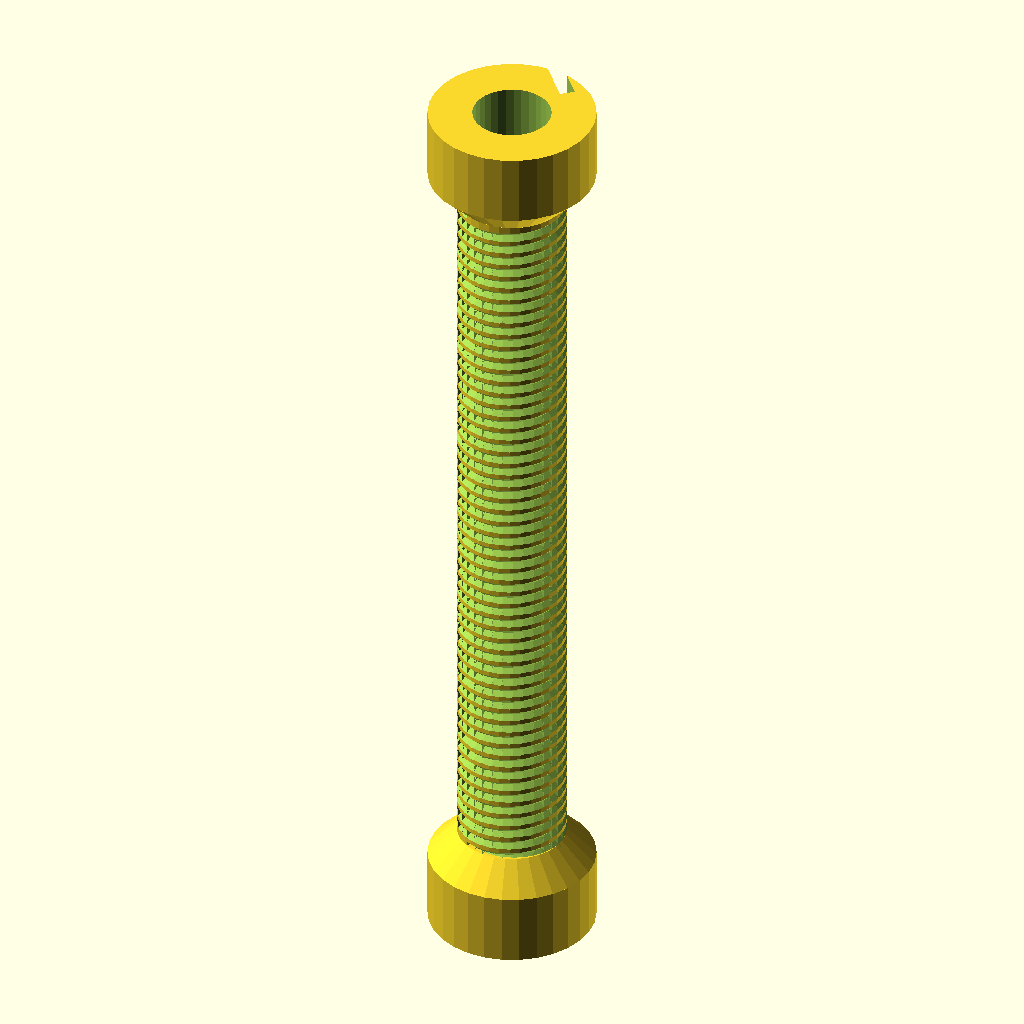
Cell 1: the model at its default parameters.
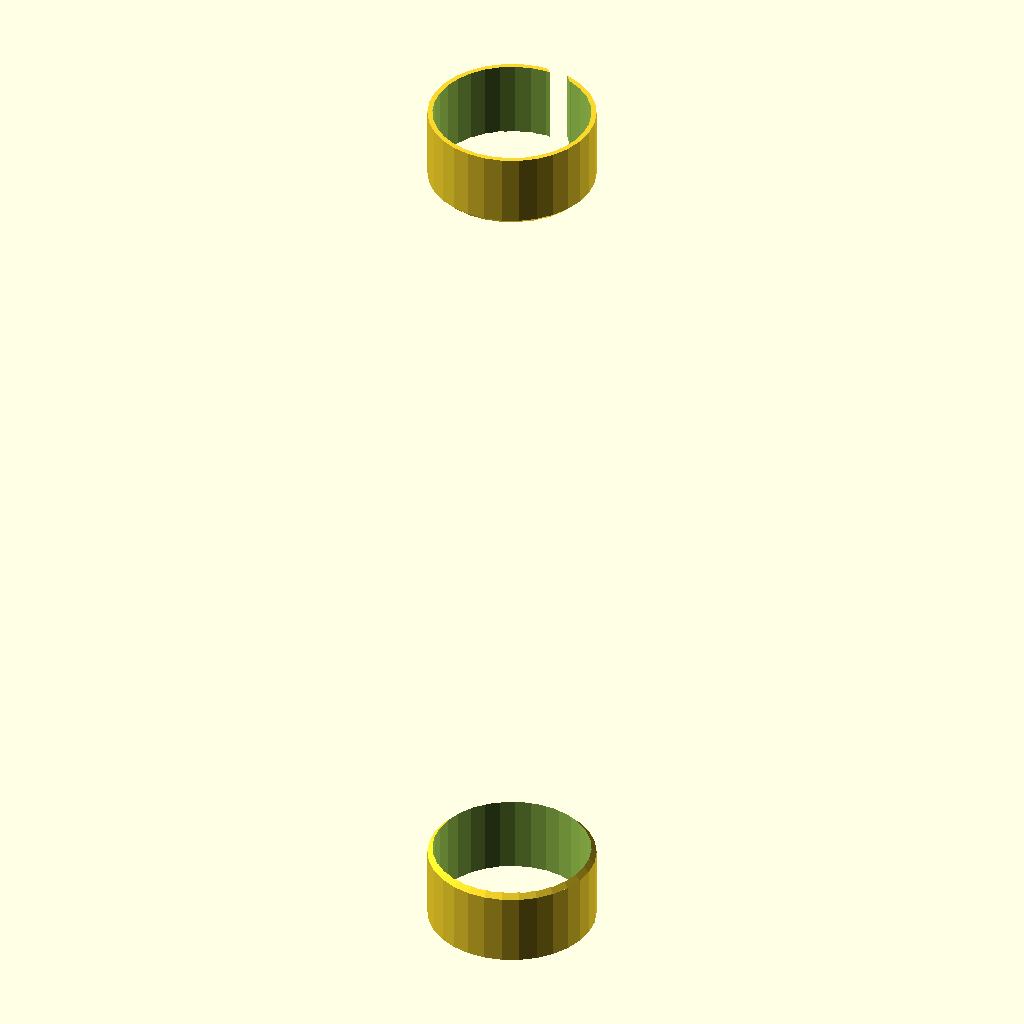
Cell 2 — hole_diameter set to 31, the other parameters unchanged.
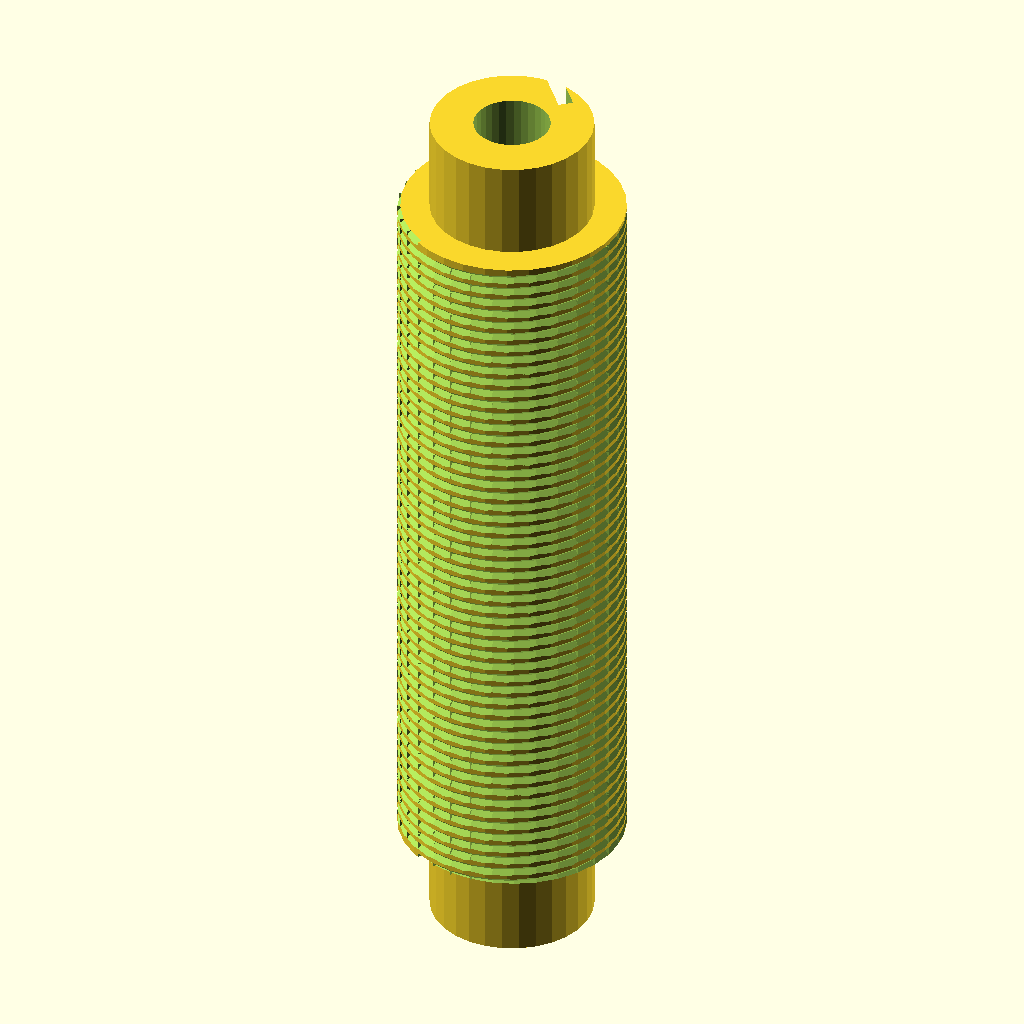
Cell 3 — coil_diameter set to 49, the other parameters unchanged.
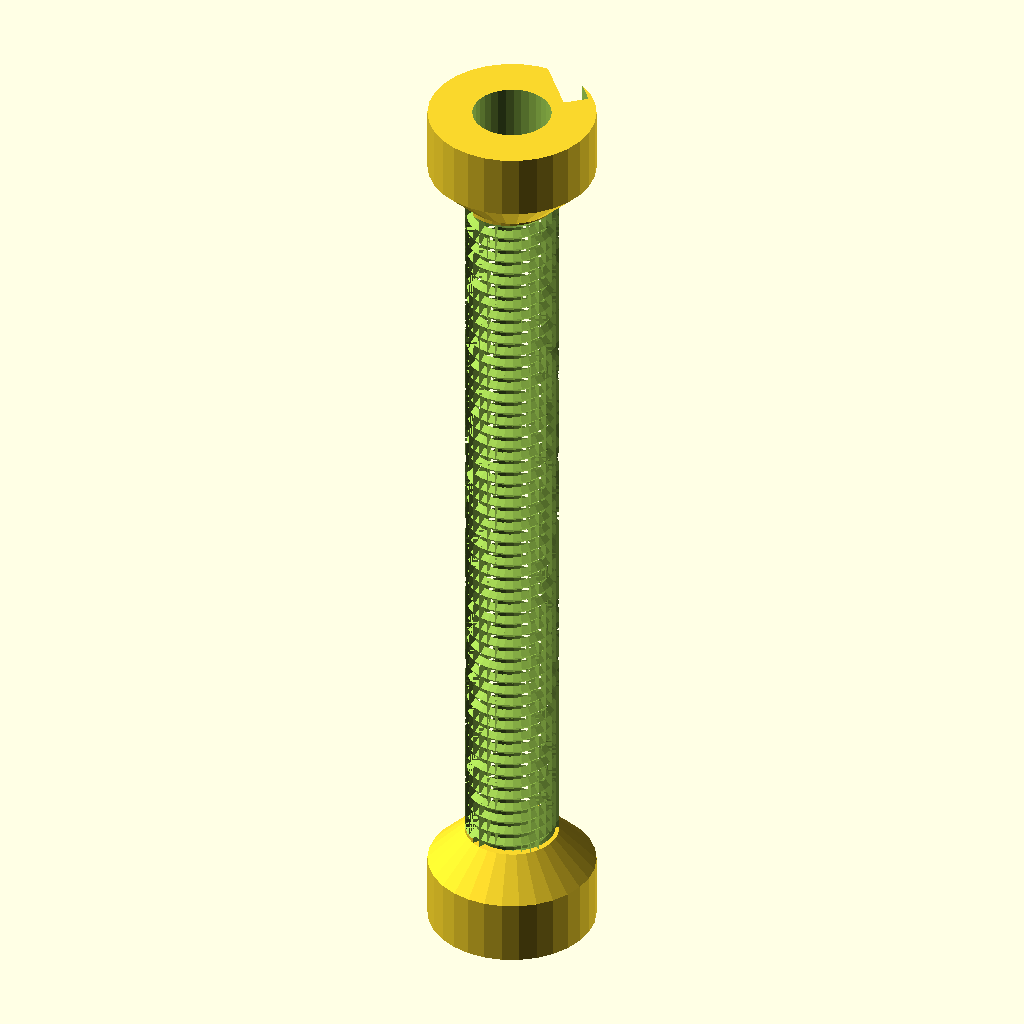
Cell 4 — wire_diameter set to 4, the other parameters unchanged.
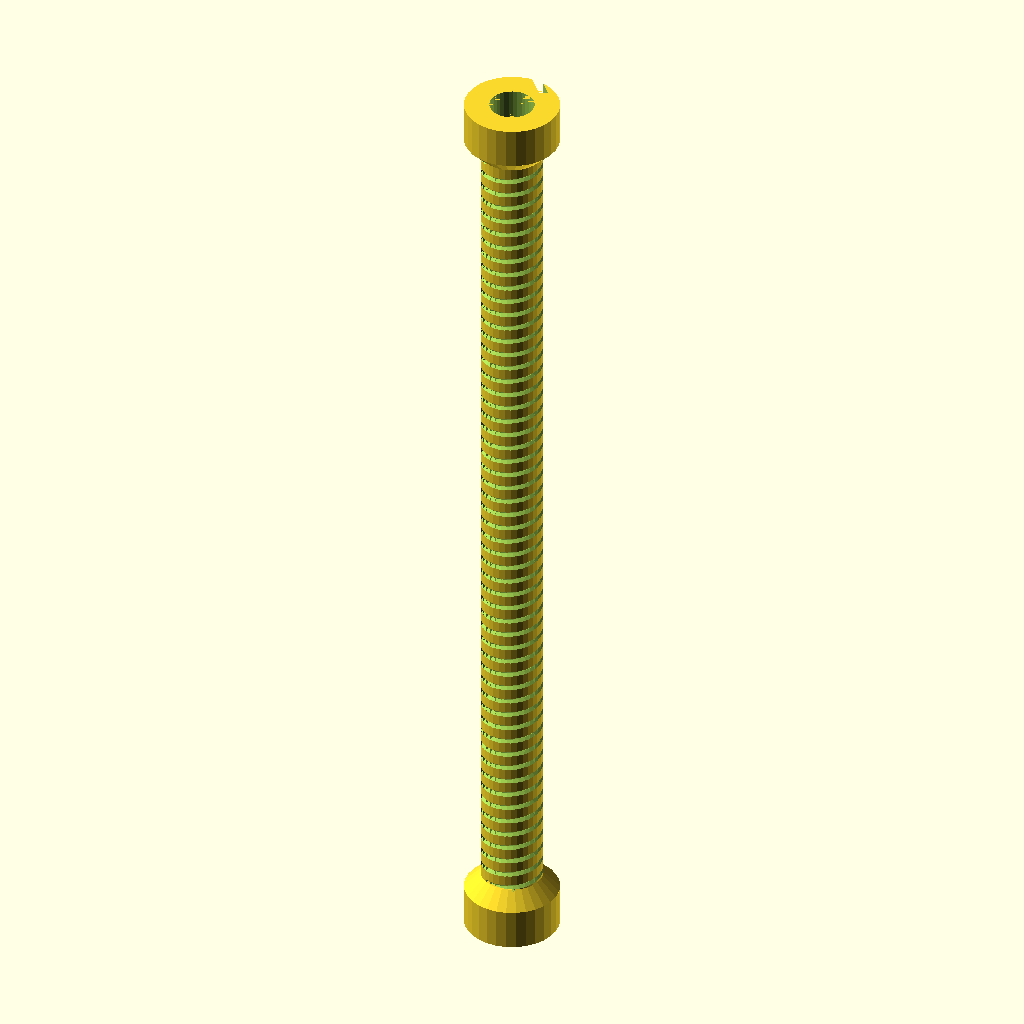
Cell 5 — coil_length set to 300, the other parameters unchanged.
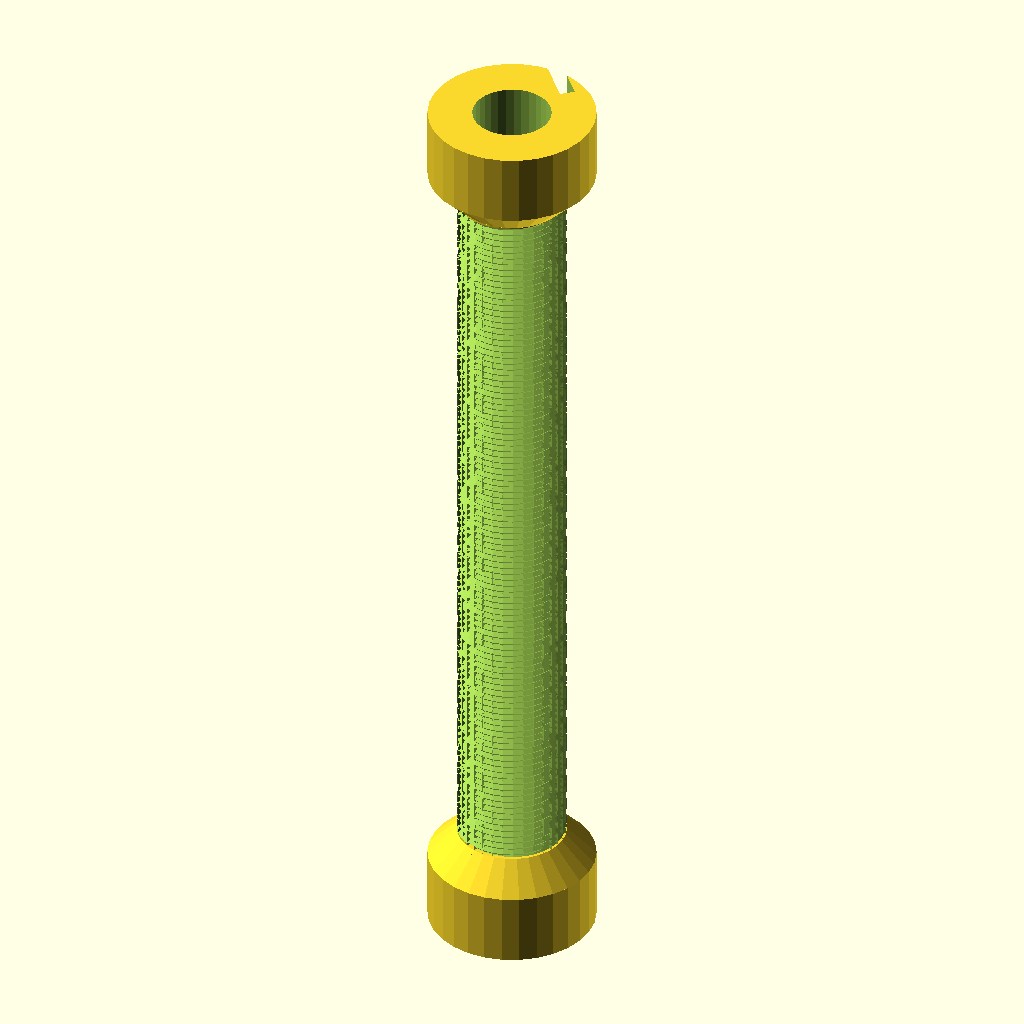
Cell 6 — nb_turns set to 108, the other parameters unchanged.
The same orthographic view direction (rotation 55°, 0°, 25°; colour scheme Cornfield) for every cell, with the view re-fitted per cell, so scale and position can differ between cells.
OpenSCAD source file inputs/thingiverse/files/thing-2537966/files/HF-Trap-V02.scad:
// Coil structure for HF antenna traps construction
// 2017-09-17
// by Frederic Rible F1OAT (frible@teaser)
// Idea credit F1HDI
// Helix module by Gael Lafond

/* [Global] */

// Through hole diameter
hole_diameter = 15.5;

// Coil external diameter, including wire
coil_diameter = 24.5;

// Wire diameter
wire_diameter = 2;

// Helical coil length
coil_length = 150;

// Total number of turns
nb_turns = 54;

// Thread depth as percentrage of wire diameter
depth = 25;

// Shoulders diameter
shoulder_diameter = 33;

// Shoulders length

shoulder_length = 20;

// Cylinders precision in number of facets
precision = 32;

/* [Hidden] */

cylinder_diameter = coil_diameter-2*wire_diameter*(1-depth/100);
epsilon = 0.01;

slot_depth = wire_diameter*1.5+6;
slot_width = wire_diameter + 1;

/*
 * =====================================
 *   This is public Domain Code
 *   Contributed by: Gael Lafond
 *   24 March 2017
 * =====================================
 *
 * This is my attempt at creating a predictable
 * helix that can be created from any polygon.
 *
 * It works in a very similar fashion to rotate_extrude,
 * with a height parameter.
 *
 * The height of the final object is equal to the
 * height parameter + the height of the provided polygon.
 */

module helix_extrude(angle=360, height=100, $fn=30) {
	// Thickness of polygon used to create an helix segment
	epsilon = 0.001;

	// Number of segments to create.
	//   I reversed ingenering rotate_extrude
	//   to provide a very similar behaviour.
	nbSegments = floor(abs(angle * $fn / 360));

	module helix_segment() {
		// The segment is "render" (cached) to save (a lot of) CPU cycles.
		render() {
			// NOTE: hull() doesn't work on 2D polygon in a 3D space.
			//   The polygon needs to be extrude into a 3D shape
			//   before performing the hull() operation.
			//   To work around that problem, we create extremely
			//   thin shape (using linear_extrude) which represent
			//   our 2D polygon.
			hull() {
				rotate([90, 0, 0])
					linear_extrude(height=epsilon) children();

				translate([0, 0, height / nbSegments])
					rotate([90, 0, angle / nbSegments])
						linear_extrude(height=epsilon) children();
			}
		}
	}

	union() {
		for (a = [0:nbSegments-1])
			translate([0, 0, height / nbSegments * a])
				rotate([0, 0, angle / nbSegments * a])
					helix_segment() children();
	}
}

// Section by F1OAT

module shoulder() {
    union() {
        L1 = (shoulder_diameter - cylinder_diameter)/2;
        L2 = shoulder_length - L1;
        cylinder(h=L2, d=shoulder_diameter, $fd=precision);
        translate([0, 0, L2]) {
            cylinder(h=L1, d1=shoulder_diameter, d2=cylinder_diameter, $fd=precision);
        }
    }
}

module wire() {
    helix_extrude(angle=360*nb_turns, height=coil_length, $fn=precision) {
        translate([coil_diameter/2-wire_diameter/2, 0, 0]) {
            // Use square instead of circle to decrease the rendering time
            *circle(r=wire_diameter/2);
            rotate([0, 0, 45])square(size=wire_diameter, center=true);
        }
    }
}

module coil() {
    difference() {
        cylinder(h=coil_length, d=cylinder_diameter, center=false, $fn=precision);
        rotate([0, 0, 240]) wire();
    }
}

difference()
{
    union() {
        shoulder();
        translate([0, 0, shoulder_length]) coil();
        translate([0, 0, coil_length+2*shoulder_length]) rotate([180, 0, 0]) shoulder();
    }
    translate([0, 0, -epsilon]) cylinder(h=coil_length+2*shoulder_length+2*epsilon, d=hole_diameter, center=false, $fn=precision);
    translate([0, shoulder_diameter/2, coil_length+shoulder_length-epsilon]) union() {
        rotate([0, 0, 220]) 
            translate([-slot_width, 0, 0])
                cube([slot_width, slot_depth, shoulder_length+2*epsilon], center=false);
    }
}
Customizer parameters (derived from the source; name, type, default, range or options):
hole_diameter: number, default 15.5
coil_diameter: number, default 24.5
wire_diameter: number, default 2
coil_length: number, default 150
nb_turns: number, default 54
depth: number, default 25
shoulder_diameter: number, default 33
shoulder_length: number, default 20
precision: number, default 32
